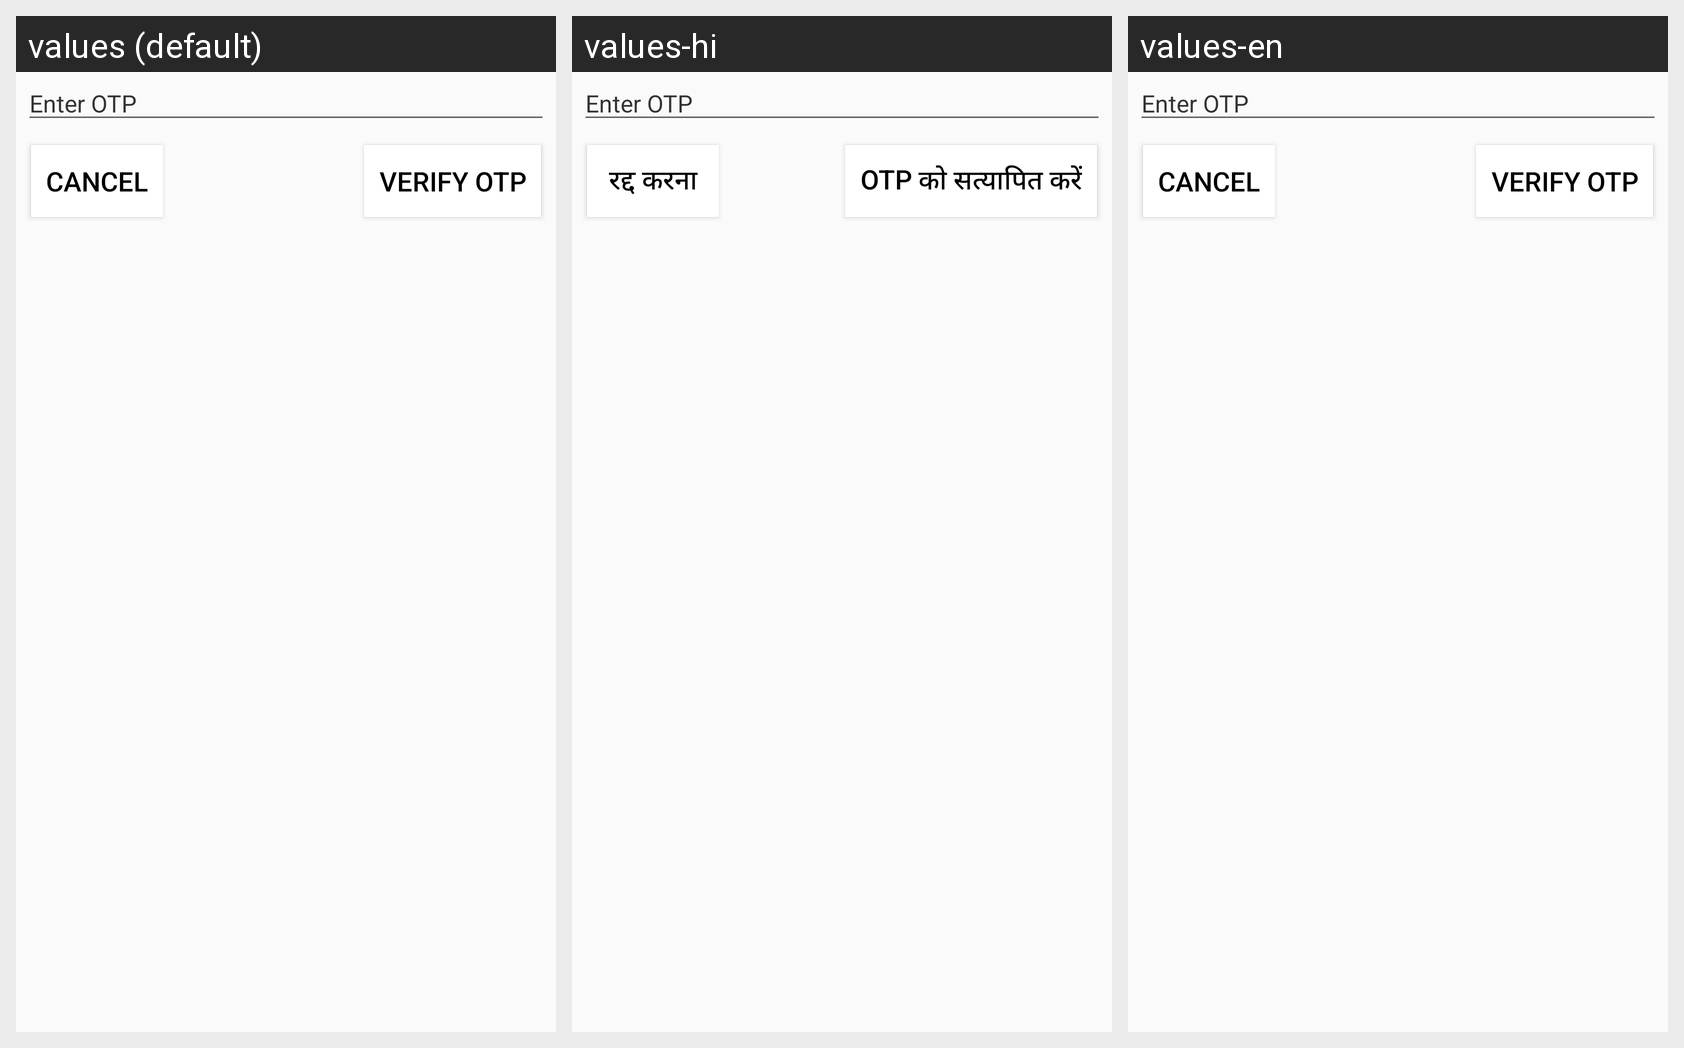

Translations of the strings shown on this Android screen, per locale in the grid:
Android screen res/layout/layout_otp_dialog.xml rendered under 3 locales, left to right: values (default), values-hi, values-en. Device: Nexus 5 (rendered at 1080×1920; each locale shown at half size, 540×960, under a caption strip naming it); theme AppTheme.
Strings drawn on this screen, with the default value and each locale's value (text and hints the layout hard-codes, and strings that could not be matched under every locale, appear in the picture but are not listed):

textcancel
  values: Cancel
  values-hi: रद्द करना
  values-en: Cancel

tvverifyotp
  values: Verify OTP
  values-hi: OTP को सत्यापित करें
  values-en: Verify OTP
